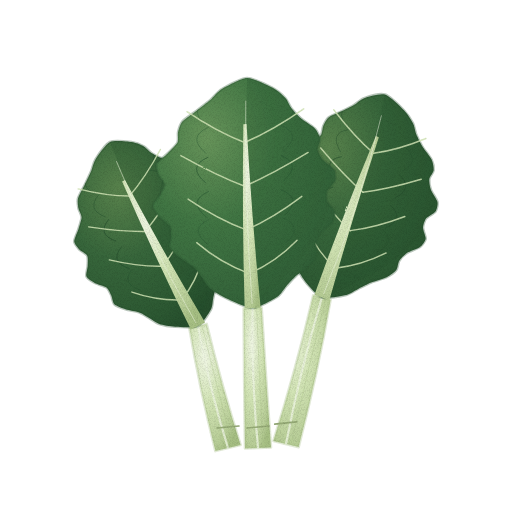
t = 0.00 s
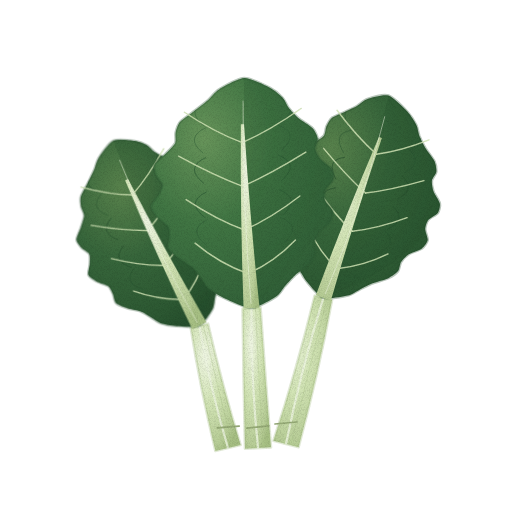
t = 1.43 s
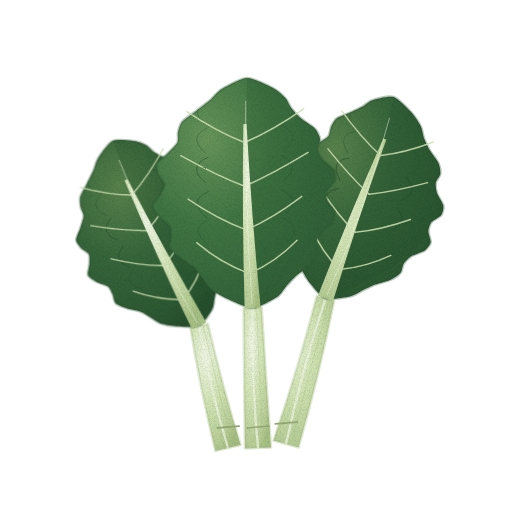
t = 2.85 s
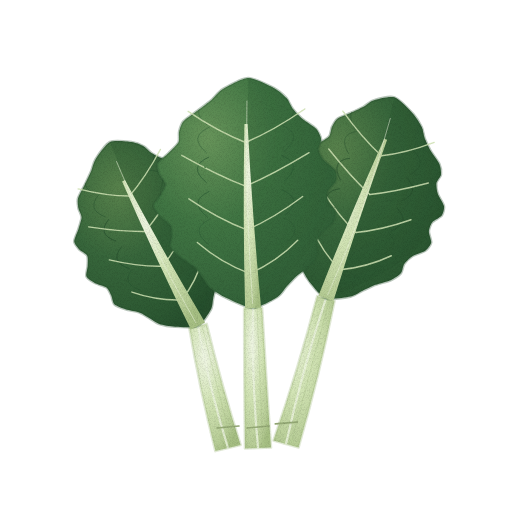
t = 3.80 s
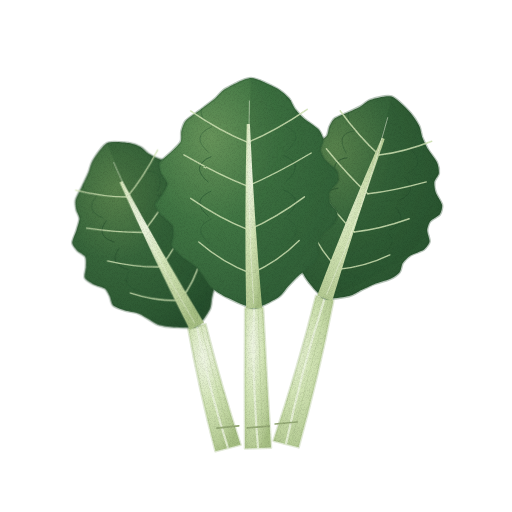
t = 4.75 s
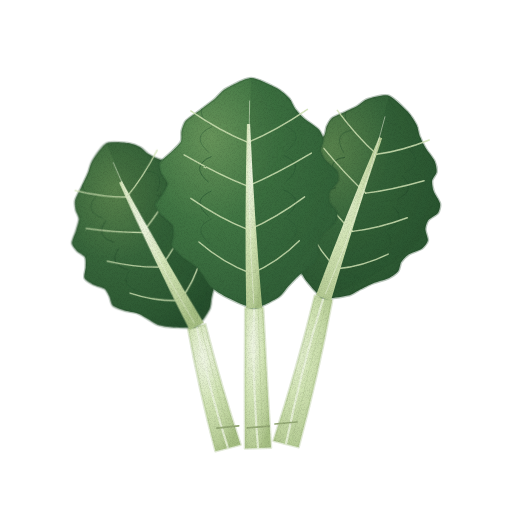
t = 6.18 s

The animated SVG that drew these frames (rendered in a browser with its animation timeline set to each time). Animation: 3 CSS @keyframes rules; one cycle of 7.60 s, repeats indefinitely.

<svg xmlns="http://www.w3.org/2000/svg" viewBox="0 0 512 512" role="img" aria-label="근대 — 움직임, 윤곽 없는 수채" data-asset="watercolor-chard-motion" data-food="chard" data-style="watercolor" data-variant="motion" stroke-linecap="round" stroke-linejoin="round"><title>근대</title><desc>넓적하고 도톰한 연녹·백록색 잎자루 세 개 위에 윤기 있고 주름진 짙은 초록 잎이 넓게 펼쳐진 근대.</desc><style>[data-asset="watercolor-chard-motion"] [data-part="left"]{transform-box:view-box;transform-origin:228px 448px;animation:watercolor-chard-motion-m0 7.6s cubic-bezier(.37,0,.63,1) 0s infinite}[data-asset="watercolor-chard-motion"] [data-part="right"]{transform-box:view-box;transform-origin:286px 444px;animation:watercolor-chard-motion-m1 7.6s cubic-bezier(.37,0,.63,1) -2.052s infinite}[data-asset="watercolor-chard-motion"] [data-part="front"]{transform-box:view-box;transform-origin:258px 448px;animation:watercolor-chard-motion-m2 7.6s cubic-bezier(.37,0,.63,1) -4.104s infinite}@keyframes watercolor-chard-motion-m0{0%,100%{rotate:0deg}25%{rotate:0.75deg}75%{rotate:-0.75deg}}@keyframes watercolor-chard-motion-m1{0%,100%{rotate:0deg}25%{rotate:-0.825deg}75%{rotate:0.75deg}}@keyframes watercolor-chard-motion-m2{0%,100%{rotate:0deg}25%{rotate:0.6deg}75%{rotate:-0.6deg}}@media (prefers-reduced-motion:reduce){[data-asset="watercolor-chard-motion"] *{animation:none!important}}</style><defs><radialGradient id="watercolor-chard-motion-g-stem-soft" cx="0.3" cy="0.26" r="0.84"><stop offset="0" stop-color="#eef5e1"/><stop offset="0.45" stop-color="#d2e4b5"/><stop offset="0.86" stop-color="#b7cd96"/><stop offset="1" stop-color="#a6bf83"/></radialGradient><clipPath id="watercolor-chard-motion-clip0"><path d="M215.4 451.1 Q200 390.2 189.3 328.1 L206.7 323.9 Q221.4 384.9 240.6 444.9Z"/></clipPath><radialGradient id="watercolor-chard-motion-g-back-soft" cx="0.3" cy="0.26" r="0.84"><stop offset="0" stop-color="#58824c"/><stop offset="0.45" stop-color="#37663b"/><stop offset="0.86" stop-color="#2c5832"/><stop offset="1" stop-color="#264f2d"/></radialGradient><clipPath id="watercolor-chard-motion-clip1"><path d="M198 326 C193.8 328 179.5 327 175 326.7 C170.4 326.5 162.2 325 159.2 324 C156.3 323 151.9 319.6 149.6 318.3 C147.3 317 142.7 313.7 139.9 312.7 C137 311.6 128.5 310.3 125.5 309.3 C122.5 308.3 116 306 114.4 304.3 C112.7 302.7 112.2 297.5 111.3 295.5 C110.4 293.6 108.4 289 106.5 287.5 C104.6 286.1 97 284.2 94.7 282.9 C92.3 281.6 87.3 278.6 86.5 276.6 C85.6 274.6 87.6 268.2 87.7 265.7 C87.8 263.3 88.2 257.6 87.2 255.7 C86.2 253.7 80.6 250.9 79.1 249.3 C77.6 247.6 74.3 243.7 74.2 241.3 C74.2 239 77.6 231.8 78.5 229 C79.3 226.2 81.6 219.6 81.6 217.2 C81.6 214.8 78.9 210.7 78.5 208.5 C78.1 206.3 77.3 201.1 78 198.4 C78.8 195.6 83.1 188.1 84.6 185 C86.1 181.9 89.7 174.7 91 171.6 C92.3 168.6 93.4 162.6 95.6 159.2 C97.8 155.7 105.8 144 110 142 C114.2 140 127.4 141.6 131.3 142.1 C135.3 142.6 141.5 145.1 143.8 146.4 C146.1 147.7 149.3 151.6 151.4 153 C153.5 154.4 159 157.3 161.8 158.3 C164.5 159.4 172.7 161 175.1 162.3 C177.5 163.5 181.2 167.2 182.3 169.1 C183.3 171 183 176.6 184 178.5 C185 180.4 189 184 191.2 185.4 C193.5 186.7 201.2 188.5 203.1 190 C205 191.4 207.3 195.8 207.6 198.1 C207.9 200.3 205.3 207 205.6 209.3 C205.8 211.6 208 216 209.6 217.7 C211.1 219.4 217.5 221.8 218.8 223.6 C220.1 225.3 221.2 230.3 220.9 232.8 C220.7 235.3 217 242.6 216.5 245.2 C216.1 247.8 216.6 253.1 217.2 255.1 C217.9 257.2 221.9 260.8 222.4 262.9 C222.9 265.1 222.5 270.8 221.8 273.5 C221.1 276.3 217.1 283.6 216.1 286.5 C215.1 289.4 213.8 295.5 213.2 298.2 C212.6 300.9 212.7 306.3 210.9 309.6 C209.1 312.8 202.2 324 198 326Z"/></clipPath><clipPath id="watercolor-chard-motion-clip2"><path d="M273.4 440.7 Q297.3 369 315.3 295.7 L332.7 300.3 Q318.6 374.5 298.6 447.3Z"/></clipPath><clipPath id="watercolor-chard-motion-clip3"><path d="M324 298 C319.3 296.5 311 286 308.3 282.7 C305.6 279.4 301.6 272.7 300.5 270 C299.5 267.3 299.6 261.9 299.3 259.4 C299 257 298.7 251.5 297.7 248.8 C296.7 246.1 291.9 239.1 290.7 236.3 C289.5 233.5 286.9 227.3 287.1 225 C287.2 222.6 291.2 218.5 292.2 216.5 C293.1 214.4 295.4 209.7 295.2 207.3 C294.9 204.8 290.8 198.1 290 195.4 C289.3 192.8 287.8 186.9 288.7 184.8 C289.6 182.8 295.8 179.4 297.6 177.6 C299.5 175.8 303.9 171.9 304.5 169.7 C305 167.5 302.6 161.3 302.5 158.9 C302.5 156.5 302.5 151.1 304 149.2 C305.5 147.3 312.8 144.3 315.3 142.7 C317.8 141.2 323.7 137.7 325.2 135.8 C326.7 133.9 326.9 128.6 327.8 126.5 C328.8 124.4 331.1 119.8 333.2 118.1 C335.4 116.4 343.2 113.6 346.2 112.2 C349.2 110.8 356.1 107.6 358.7 106.1 C361.4 104.6 365.3 100.5 369 99.3 C372.6 98.1 385.3 94.5 390 96 C394.7 97.5 405.7 108.9 408.9 112.3 C412.1 115.8 416.2 122.5 417.6 125.3 C419 128.2 419.7 133.8 420.7 136.5 C421.8 139.2 424.9 145.7 426.6 148.6 C428.4 151.6 434.3 158.9 435.6 161.7 C436.9 164.5 437.8 170.2 437.5 172.5 C437.2 174.8 433.4 178.9 433 181.2 C432.7 183.5 433.6 189.2 434.5 191.8 C435.4 194.5 440.4 201.6 440.9 204.1 C441.4 206.6 440.2 211.6 438.8 213.6 C437.4 215.5 430.7 218.7 429.2 220.6 C427.7 222.5 426.1 227.4 426.1 229.7 C426 232.1 428.9 238.5 428.6 240.7 C428.2 243 425.1 247.3 422.8 249 C420.6 250.6 412.1 253.3 409.6 254.8 C407.2 256.4 403.1 260.5 401.9 262.5 C400.6 264.4 400.3 269.8 398.8 271.6 C397.3 273.5 392.1 277.2 389.1 278.6 C386.2 280 376.8 282.4 373.5 283.7 C370.2 285 363.7 288.3 360.7 289.7 C357.8 291.1 352.7 294.8 348.4 295.8 C344.1 296.8 328.7 299.5 324 298Z"/></clipPath><clipPath id="watercolor-chard-motion-clip4"><path d="M245 448.5 Q244.1 378.4 244 308.3 L262 307.7 Q266.1 377.6 271 447.5Z"/></clipPath><radialGradient id="watercolor-chard-motion-g-leaf-soft" cx="0.3" cy="0.26" r="0.84"><stop offset="0" stop-color="#67945a"/><stop offset="0.45" stop-color="#407543"/><stop offset="0.86" stop-color="#34643a"/><stop offset="1" stop-color="#2c5934"/></radialGradient><clipPath id="watercolor-chard-motion-clip5"><path d="M253 308 C247.1 308.1 231.4 300.4 226.5 298.1 C221.5 295.8 213 290.4 210.2 288 C207.4 285.6 204.4 280.1 202.6 277.7 C200.8 275.3 197.3 269.8 194.7 267.4 C192.1 265 183 259.7 180.2 257.3 C177.3 254.9 171.2 249.5 170.2 247 C169.2 244.6 171.5 239 171.6 236.6 C171.6 234.1 171.9 228.5 170.5 226.1 C169.1 223.7 161.3 218.3 159.3 215.9 C157.3 213.5 153.1 208 153.2 205.6 C153.3 203.1 159 197.4 160.4 195 C161.8 192.5 165.3 186.8 165.2 184.4 C165 182 159.9 176.5 159 174.1 C158.1 171.6 156.3 166.1 157.4 163.6 C158.5 161.2 166.2 155.4 168.6 152.9 C171.1 150.4 177.1 144.7 178.3 142.3 C179.5 139.8 178.3 134.3 178.9 131.8 C179.5 129.3 181.1 123.7 183.3 121.2 C185.4 118.8 194.2 113 197.5 110.5 C200.8 108 208.5 102.2 211.5 99.7 C214.4 97.2 218.5 91.5 222.8 89 C227.1 86.5 242.1 78.1 248 78 C253.9 77.9 269 85.6 273.5 87.9 C278 90.2 284.1 95.7 286.3 98.1 C288.5 100.5 290.4 106 292.3 108.4 C294.1 110.8 299.2 116.3 302 118.7 C304.7 121 313.6 126.4 315.9 128.8 C318.1 131.2 320.7 136.7 320.9 139.2 C321.2 141.6 318 147.3 318.2 149.7 C318.5 152.1 321.3 157.6 323.3 160 C325.2 162.4 333.4 167.8 334.9 170.2 C336.3 172.7 336.7 178.2 335.9 180.7 C335 183.1 328.5 188.9 327.6 191.3 C326.6 193.8 326.9 199.4 327.8 201.8 C328.7 204.2 334.8 209.6 335.3 212.1 C335.9 214.5 334.4 220.1 332.7 222.6 C331 225.1 322.8 230.8 320.8 233.3 C318.9 235.8 316.5 241.4 316.1 243.9 C315.7 246.3 318.2 251.8 317.6 254.3 C317 256.8 313.3 262.4 310.9 264.9 C308.4 267.4 299.7 273.2 296.9 275.7 C294.1 278.2 289 283.9 286.7 286.3 C284.5 288.8 281.4 294.5 277.4 297 C273.5 299.5 258.9 307.9 253 308Z"/></clipPath><filter id="watercolor-chard-motion-fx" filterUnits="userSpaceOnUse" x="0" y="0" width="512" height="512" color-interpolation-filters="sRGB"><feTurbulence type="fractalNoise" baseFrequency="0.05" numOctaves="2" seed="7" result="w"/><feDisplacementMap in="SourceGraphic" in2="w" scale="1.4" xChannelSelector="R" yChannelSelector="G" result="d"/><feTurbulence type="fractalNoise" baseFrequency="1.35" numOctaves="2" seed="3" result="n"/><feColorMatrix in="n" type="matrix" values="0 0 0 0 0 0 0 0 0 0 0 0 0 0 0 0.24 0 0 0 -0.101" result="na"/><feComposite in="na" in2="d" operator="in" result="g"/><feMerge><feMergeNode in="d"/><feMergeNode in="g"/></feMerge></filter></defs><g filter="url(#watercolor-chard-motion-fx)"><g data-part="left"><path d="M215.4 451.1 Q200 390.2 189.3 328.1 L206.7 323.9 Q221.4 384.9 240.6 444.9Z" fill="url(#watercolor-chard-motion-g-stem-soft)" stroke="#a6bf83" stroke-width="2.6" stroke-opacity="0.32"/><g clip-path="url(#watercolor-chard-motion-clip0)"><path d="M228,448 Q209,387 198,326" fill="none" stroke="#eef5e1" stroke-width="2.24" opacity="0.78"/><path d="M233,448 Q217,387 202,326" fill="none" stroke="#a6bf83" stroke-width="0.7" opacity="0.45"/></g><path d="M198 326 C193.8 328 179.5 327 175 326.7 C170.4 326.5 162.2 325 159.2 324 C156.3 323 151.9 319.6 149.6 318.3 C147.3 317 142.7 313.7 139.9 312.7 C137 311.6 128.5 310.3 125.5 309.3 C122.5 308.3 116 306 114.4 304.3 C112.7 302.7 112.2 297.5 111.3 295.5 C110.4 293.6 108.4 289 106.5 287.5 C104.6 286.1 97 284.2 94.7 282.9 C92.3 281.6 87.3 278.6 86.5 276.6 C85.6 274.6 87.6 268.2 87.7 265.7 C87.8 263.3 88.2 257.6 87.2 255.7 C86.2 253.7 80.6 250.9 79.1 249.3 C77.6 247.6 74.3 243.7 74.2 241.3 C74.2 239 77.6 231.8 78.5 229 C79.3 226.2 81.6 219.6 81.6 217.2 C81.6 214.8 78.9 210.7 78.5 208.5 C78.1 206.3 77.3 201.1 78 198.4 C78.8 195.6 83.1 188.1 84.6 185 C86.1 181.9 89.7 174.7 91 171.6 C92.3 168.6 93.4 162.6 95.6 159.2 C97.8 155.7 105.8 144 110 142 C114.2 140 127.4 141.6 131.3 142.1 C135.3 142.6 141.5 145.1 143.8 146.4 C146.1 147.7 149.3 151.6 151.4 153 C153.5 154.4 159 157.3 161.8 158.3 C164.5 159.4 172.7 161 175.1 162.3 C177.5 163.5 181.2 167.2 182.3 169.1 C183.3 171 183 176.6 184 178.5 C185 180.4 189 184 191.2 185.4 C193.5 186.7 201.2 188.5 203.1 190 C205 191.4 207.3 195.8 207.6 198.1 C207.9 200.3 205.3 207 205.6 209.3 C205.8 211.6 208 216 209.6 217.7 C211.1 219.4 217.5 221.8 218.8 223.6 C220.1 225.3 221.2 230.3 220.9 232.8 C220.7 235.3 217 242.6 216.5 245.2 C216.1 247.8 216.6 253.1 217.2 255.1 C217.9 257.2 221.9 260.8 222.4 262.9 C222.9 265.1 222.5 270.8 221.8 273.5 C221.1 276.3 217.1 283.6 216.1 286.5 C215.1 289.4 213.8 295.5 213.2 298.2 C212.6 300.9 212.7 306.3 210.9 309.6 C209.1 312.8 202.2 324 198 326Z" fill="url(#watercolor-chard-motion-g-back-soft)" stroke="#264f2d" stroke-width="2.6" stroke-opacity="0.32"/><g clip-path="url(#watercolor-chard-motion-clip1)"><path d="M198 326 C225.7 251.7 215.7 209 200.5 189.2 C184.7 147 127.5 135.9 110 142 Q146.7 237.5 198 326Z" fill="#264f2d" opacity="0.28"/><path d="M140.66232556366035,290.1180182086842 Q120.35216987046087,284.005483974997 131.90575015292657,269.43638036164384" fill="none" stroke="#264f2d" stroke-width="0.7" opacity="0.64"/><path d="M195.8729399277619,263.7129417736791 Q202.55464014590095,244.69125906065608 183.43565689275468,244.79164235563908" fill="none" stroke="#264f2d" stroke-width="0.7" opacity="0.64"/><path d="M129.13235084855768,268.5019191593854 Q109.24655909321562,262.1864282597664 121.04263305445699,247.50134940873798" fill="none" stroke="#264f2d" stroke-width="0.7" opacity="0.64"/><path d="M184.34296521265924,242.09684272438037 Q191.44902936865572,222.8722033454255 172.57253979428512,222.85661140273325" fill="none" stroke="#264f2d" stroke-width="0.7" opacity="0.64"/><path d="M115.74290266201419,240.9925248138193 Q96.38756582899391,234.42333808178552 108.48675688870486,219.5932901836629" fill="none" stroke="#264f2d" stroke-width="0.7" opacity="0.64"/><path d="M170.95351702611575,214.58744837881423 Q178.590036104434,195.1091131674446 160.01666362853297,194.94855217765817" fill="none" stroke="#264f2d" stroke-width="0.7" opacity="0.64"/><path d="M105.05816943236755,216.71131027147638 Q86.1625601986928,209.9222538180165 98.52445274374405,194.96656607907894" fill="none" stroke="#264f2d" stroke-width="0.7" opacity="0.64"/><path d="M160.2687837964691,190.3062338364713 Q168.3650304741329,170.60802890367557 150.05435948357217,170.32182807307422" fill="none" stroke="#264f2d" stroke-width="0.7" opacity="0.64"/><path d="M95.95313150502152,193.93545884542445 Q77.48188620920416,186.94344572603276 90.08627243303107,171.8717827494199" fill="none" stroke="#264f2d" stroke-width="0.7" opacity="0.64"/><path d="M151.1637458691231,167.53038241041938 Q159.68435648464427,147.62922081169185 141.6161791728592,147.22704474341518" fill="none" stroke="#264f2d" stroke-width="0.7" opacity="0.64"/><path d="M129.13235084855768,268.5019191593854 Q109.24655909321562,262.1864282597664 121.04263305445699,247.50134940873798" fill="none" stroke="#264f2d" stroke-width="0.7" opacity="0.45"/><path d="M184.34296521265924,242.09684272438037 Q191.44902936865572,222.8722033454255 172.57253979428512,222.85661140273325" fill="none" stroke="#264f2d" stroke-width="0.7" opacity="0.45"/><path d="M115.74290266201419,240.9925248138193 Q96.38756582899391,234.42333808178552 108.48675688870486,219.5932901836629" fill="none" stroke="#264f2d" stroke-width="0.7" opacity="0.45"/><path d="M170.95351702611575,214.58744837881423 Q178.590036104434,195.1091131674446 160.01666362853297,194.94855217765817" fill="none" stroke="#264f2d" stroke-width="0.7" opacity="0.45"/></g><path d="M181.6 299.9 Q156.8 300.7 131.9 292.1" fill="none" stroke="#d2e4b5" stroke-width="1.44" opacity="0.85"/><path d="M181.6 299.9 Q196.1 281.9 202.7 258.2" fill="none" stroke="#d2e4b5" stroke-width="1.44" opacity="0.85"/><path d="M162.4 266.2 Q138.1 266.7 109.3 259.9" fill="none" stroke="#d2e4b5" stroke-width="1.44" opacity="0.85"/><path d="M162.4 266.2 Q177.4 247.9 189.6 221.5" fill="none" stroke="#d2e4b5" stroke-width="1.44" opacity="0.85"/><path d="M145.1 231.5 Q121.3 231.8 88.6 226.9" fill="none" stroke="#d2e4b5" stroke-width="1.44" opacity="0.85"/><path d="M145.1 231.5 Q160.5 213 178.4 183.9" fill="none" stroke="#d2e4b5" stroke-width="1.44" opacity="0.85"/><path d="M129.5 196 Q106.2 196 78.1 188.9" fill="none" stroke="#d2e4b5" stroke-width="1.44" opacity="0.85"/><path d="M129.5 196 Q145.5 177.3 160.4 149.5" fill="none" stroke="#d2e4b5" stroke-width="1.44" opacity="0.85"/><path d="M190.9 329.6 Q154.7 256.5 122.1 181.5 L125 180 Q163.3 252.1 205.1 322.4Z" fill="url(#watercolor-chard-motion-g-stem-soft)"/><path d="M195.7 322.6 Q150.3 244.8 116.5 161.5" fill="none" stroke="#eef5e1" stroke-width="0.7" opacity="0.75"/><path d="M217,428 L239,426" fill="none" stroke="#94a975" stroke-width="1.6" opacity="1"/></g><g data-part="right"><path d="M273.4 440.7 Q297.3 369 315.3 295.7 L332.7 300.3 Q318.6 374.5 298.6 447.3Z" fill="url(#watercolor-chard-motion-g-stem-soft)" stroke="#a6bf83" stroke-width="2.6" stroke-opacity="0.32"/><g clip-path="url(#watercolor-chard-motion-clip2)"><path d="M286,444 Q301,371 324,298" fill="none" stroke="#eef5e1" stroke-width="2.24" opacity="0.78"/><path d="M291,444 Q309,371 328,298" fill="none" stroke="#a6bf83" stroke-width="0.7" opacity="0.45"/></g><path d="M324 298 C319.3 296.5 311 286 308.3 282.7 C305.6 279.4 301.6 272.7 300.5 270 C299.5 267.3 299.6 261.9 299.3 259.4 C299 257 298.7 251.5 297.7 248.8 C296.7 246.1 291.9 239.1 290.7 236.3 C289.5 233.5 286.9 227.3 287.1 225 C287.2 222.6 291.2 218.5 292.2 216.5 C293.1 214.4 295.4 209.7 295.2 207.3 C294.9 204.8 290.8 198.1 290 195.4 C289.3 192.8 287.8 186.9 288.7 184.8 C289.6 182.8 295.8 179.4 297.6 177.6 C299.5 175.8 303.9 171.9 304.5 169.7 C305 167.5 302.6 161.3 302.5 158.9 C302.5 156.5 302.5 151.1 304 149.2 C305.5 147.3 312.8 144.3 315.3 142.7 C317.8 141.2 323.7 137.7 325.2 135.8 C326.7 133.9 326.9 128.6 327.8 126.5 C328.8 124.4 331.1 119.8 333.2 118.1 C335.4 116.4 343.2 113.6 346.2 112.2 C349.2 110.8 356.1 107.6 358.7 106.1 C361.4 104.6 365.3 100.5 369 99.3 C372.6 98.1 385.3 94.5 390 96 C394.7 97.5 405.7 108.9 408.9 112.3 C412.1 115.8 416.2 122.5 417.6 125.3 C419 128.2 419.7 133.8 420.7 136.5 C421.8 139.2 424.9 145.7 426.6 148.6 C428.4 151.6 434.3 158.9 435.6 161.7 C436.9 164.5 437.8 170.2 437.5 172.5 C437.2 174.8 433.4 178.9 433 181.2 C432.7 183.5 433.6 189.2 434.5 191.8 C435.4 194.5 440.4 201.6 440.9 204.1 C441.4 206.6 440.2 211.6 438.8 213.6 C437.4 215.5 430.7 218.7 429.2 220.6 C427.7 222.5 426.1 227.4 426.1 229.7 C426 232.1 428.9 238.5 428.6 240.7 C428.2 243 425.1 247.3 422.8 249 C420.6 250.6 412.1 253.3 409.6 254.8 C407.2 256.4 403.1 260.5 401.9 262.5 C400.6 264.4 400.3 269.8 398.8 271.6 C397.3 273.5 392.1 277.2 389.1 278.6 C386.2 280 376.8 282.4 373.5 283.7 C370.2 285 363.7 288.3 360.7 289.7 C357.8 291.1 352.7 294.8 348.4 295.8 C344.1 296.8 328.7 299.5 324 298Z" fill="url(#watercolor-chard-motion-g-back-soft)" stroke="#264f2d" stroke-width="2.6" stroke-opacity="0.32"/><g clip-path="url(#watercolor-chard-motion-clip3)"><path d="M324 298 C410.8 266 437.2 227.7 439.3 201.5 C452.4 156.6 408.5 104.3 390 96 Q365.7 199.9 324 298Z" fill="#264f2d" opacity="0.28"/><path d="M317.8144001558939,233.38094262519303 Q308.16552250529554,214.57883408588864 328.23174294023005,212.19254967354053" fill="none" stroke="#264f2d" stroke-width="0.7" opacity="0.64"/><path d="M379.4099602549381,253.50622463775204 Q399.8744675416503,244.54314286014315 385.72093236600466,230.97614621859557" fill="none" stroke="#264f2d" stroke-width="0.7" opacity="0.64"/><path d="M326.902434480735,209.52257760261637 Q316.7425418130186,190.55350376068927 336.51675366674294,188.07181060398534" fill="none" stroke="#264f2d" stroke-width="0.7" opacity="0.64"/><path d="M388.4979945797792,229.64785961517538 Q408.45148684937334,220.51781253494377 394.00594309251755,206.8554071490404" fill="none" stroke="#264f2d" stroke-width="0.7" opacity="0.64"/><path d="M337.03056618480554,179.29711568414436 Q326.2319047456917,160.11933521393885 345.6411058729031,157.51838112679013" fill="none" stroke="#264f2d" stroke-width="0.7" opacity="0.64"/><path d="M398.6261262838497,199.42239769670337 Q417.9408497820464,190.08364398819336 403.1302952986777,176.30197767184518" fill="none" stroke="#264f2d" stroke-width="0.7" opacity="0.64"/><path d="M344.7010811245777,152.7399571991194 Q333.34882008358596,133.38129765107266 352.44167858115287,130.67698409087174" fill="none" stroke="#264f2d" stroke-width="0.7" opacity="0.64"/><path d="M406.29664122362186,172.86523921167841 Q425.0577651199407,163.34560642532716 409.9308680069275,149.4605806359268" fill="none" stroke="#264f2d" stroke-width="0.7" opacity="0.64"/><path d="M350.869029637316,127.92750473298442 Q339.00575357920627,108.40187988231492 357.8066034955629,105.60215757775819" fill="none" stroke="#264f2d" stroke-width="0.7" opacity="0.64"/><path d="M412.46458973636015,148.05278674554344 Q430.714698615561,138.36618865656942 415.2957929213375,124.38575412281327" fill="none" stroke="#264f2d" stroke-width="0.7" opacity="0.64"/><path d="M326.902434480735,209.52257760261637 Q316.7425418130186,190.55350376068927 336.51675366674294,188.07181060398534" fill="none" stroke="#264f2d" stroke-width="0.7" opacity="0.45"/><path d="M388.4979945797792,229.64785961517538 Q408.45148684937334,220.51781253494377 394.00594309251755,206.8554071490404" fill="none" stroke="#264f2d" stroke-width="0.7" opacity="0.45"/><path d="M337.03056618480554,179.29711568414436 Q326.2319047456917,160.11933521393885 345.6411058729031,157.51838112679013" fill="none" stroke="#264f2d" stroke-width="0.7" opacity="0.45"/><path d="M398.6261262838497,199.42239769670337 Q417.9408497820464,190.08364398819336 403.1302952986777,176.30197767184518" fill="none" stroke="#264f2d" stroke-width="0.7" opacity="0.45"/></g><path d="M337.8 269 Q320.1 252.2 309.9 228.6" fill="none" stroke="#d2e4b5" stroke-width="1.44" opacity="0.85"/><path d="M337.8 269 Q363.9 266.5 388.9 254.4" fill="none" stroke="#d2e4b5" stroke-width="1.44" opacity="0.85"/><path d="M353.3 231.6 Q335 214.6 318.5 188.9" fill="none" stroke="#d2e4b5" stroke-width="1.44" opacity="0.85"/><path d="M353.3 231.6 Q378.8 228.9 408.1 218.2" fill="none" stroke="#d2e4b5" stroke-width="1.44" opacity="0.85"/><path d="M366.6 193.4 Q347.7 176.3 324.9 148.5" fill="none" stroke="#d2e4b5" stroke-width="1.44" opacity="0.85"/><path d="M366.6 193.4 Q391.5 190.6 425 181.2" fill="none" stroke="#d2e4b5" stroke-width="1.44" opacity="0.85"/><path d="M377.7 154.6 Q358.3 137.3 338.5 110.5" fill="none" stroke="#d2e4b5" stroke-width="1.44" opacity="0.85"/><path d="M377.7 154.6 Q402.1 151.6 430.3 140.5" fill="none" stroke="#d2e4b5" stroke-width="1.44" opacity="0.85"/><path d="M316.5 295.3 Q346.4 215.7 380.2 137.4 L383.2 138.5 Q355.5 218.9 331.5 300.7Z" fill="url(#watercolor-chard-motion-g-stem-soft)"/><path d="M325.9 294.2 Q363.1 207.9 386.1 117.1" fill="none" stroke="#eef5e1" stroke-width="0.7" opacity="0.75"/><path d="M275,424 L297,422" fill="none" stroke="#94a975" stroke-width="1.6" opacity="1"/></g><g data-part="front"><path d="M245 448.5 Q244.1 378.4 244 308.3 L262 307.7 Q266.1 377.6 271 447.5Z" fill="url(#watercolor-chard-motion-g-stem-soft)" stroke="#a6bf83" stroke-width="2.6" stroke-opacity="0.32"/><g clip-path="url(#watercolor-chard-motion-clip4)"><path d="M258,448 Q251.5,378 253,308" fill="none" stroke="#eef5e1" stroke-width="2.24" opacity="0.78"/><path d="M263,448 Q259.5,378 257,308" fill="none" stroke="#a6bf83" stroke-width="0.7" opacity="0.45"/></g><path d="M253 308 C247.1 308.1 231.4 300.4 226.5 298.1 C221.5 295.8 213 290.4 210.2 288 C207.4 285.6 204.4 280.1 202.6 277.7 C200.8 275.3 197.3 269.8 194.7 267.4 C192.1 265 183 259.7 180.2 257.3 C177.3 254.9 171.2 249.5 170.2 247 C169.2 244.6 171.5 239 171.6 236.6 C171.6 234.1 171.9 228.5 170.5 226.1 C169.1 223.7 161.3 218.3 159.3 215.9 C157.3 213.5 153.1 208 153.2 205.6 C153.3 203.1 159 197.4 160.4 195 C161.8 192.5 165.3 186.8 165.2 184.4 C165 182 159.9 176.5 159 174.1 C158.1 171.6 156.3 166.1 157.4 163.6 C158.5 161.2 166.2 155.4 168.6 152.9 C171.1 150.4 177.1 144.7 178.3 142.3 C179.5 139.8 178.3 134.3 178.9 131.8 C179.5 129.3 181.1 123.7 183.3 121.2 C185.4 118.8 194.2 113 197.5 110.5 C200.8 108 208.5 102.2 211.5 99.7 C214.4 97.2 218.5 91.5 222.8 89 C227.1 86.5 242.1 78.1 248 78 C253.9 77.9 269 85.6 273.5 87.9 C278 90.2 284.1 95.7 286.3 98.1 C288.5 100.5 290.4 106 292.3 108.4 C294.1 110.8 299.2 116.3 302 118.7 C304.7 121 313.6 126.4 315.9 128.8 C318.1 131.2 320.7 136.7 320.9 139.2 C321.2 141.6 318 147.3 318.2 149.7 C318.5 152.1 321.3 157.6 323.3 160 C325.2 162.4 333.4 167.8 334.9 170.2 C336.3 172.7 336.7 178.2 335.9 180.7 C335 183.1 328.5 188.9 327.6 191.3 C326.6 193.8 326.9 199.4 327.8 201.8 C328.7 204.2 334.8 209.6 335.3 212.1 C335.9 214.5 334.4 220.1 332.7 222.6 C331 225.1 322.8 230.8 320.8 233.3 C318.9 235.8 316.5 241.4 316.1 243.9 C315.7 246.3 318.2 251.8 317.6 254.3 C317 256.8 313.3 262.4 310.9 264.9 C308.4 267.4 299.7 273.2 296.9 275.7 C294.1 278.2 289 283.9 286.7 286.3 C284.5 288.8 281.4 294.5 277.4 297 C273.5 299.5 258.9 307.9 253 308Z" fill="url(#watercolor-chard-motion-g-leaf-soft)" stroke="#2c5934" stroke-width="2.6" stroke-opacity="0.32"/><g clip-path="url(#watercolor-chard-motion-clip5)"><path d="M253 308 C327.7 244.2 339.5 195.7 332.2 168.2 C334.7 117.5 271.8 79.8 248 78 Q244.8 193.1 253 308Z" fill="#2c5934" opacity="0.28"/><path d="M208.42820007100565,244.53851738976078 Q188.42484351030512,228.8657642715151 209.7617550491499,219.1975705424098" fill="none" stroke="#2c5934" stroke-width="0.7" opacity="0.64"/><path d="M286.70970473591825,242.8367455492192 Q304.9773060113972,226.33201508670874 282.82449273640174,217.6092501579043" fill="none" stroke="#2c5934" stroke-width="0.7" opacity="0.64"/><path d="M207.0603814811889,216.95520909823503 Q187.39294555353317,201.2751533575319 208.92181173983215,191.602786701308" fill="none" stroke="#2c5934" stroke-width="0.7" opacity="0.64"/><path d="M285.3418861461015,215.25343725769343 Q303.9454080546253,198.74140417272554 281.98454942708395,190.0144663168025" fill="none" stroke="#2c5934" stroke-width="0.7" opacity="0.64"/><path d="M206.1604169128653,182.4584691975464 Q186.91288177651563,166.76928517877138 208.68169127213235,157.0917023636493" fill="none" stroke="#2c5934" stroke-width="0.7" opacity="0.64"/><path d="M284.4419215777779,180.7566973570048 Q303.4653442776078,164.23553599396502 281.74442895938415,155.5033819791438" fill="none" stroke="#2c5934" stroke-width="0.7" opacity="0.64"/><path d="M206.108275658582,152.5454722682917 Q187.22465454136426,136.84837707518778 209.20141490505637,127.16627358902052" fill="none" stroke="#2c5934" stroke-width="0.7" opacity="0.64"/><path d="M284.3897803234946,150.8437004277501 Q303.7771170424564,134.31462789038142 282.26415259230816,125.57795320451505" fill="none" stroke="#2c5934" stroke-width="0.7" opacity="0.64"/><path d="M206.66000354330714,124.92043470558028 Q188.1123030591342,109.21603689001883 210.2810180702805,99.52976047673305" fill="none" stroke="#2c5934" stroke-width="0.7" opacity="0.64"/><path d="M284.9415082082198,123.21866286503871 Q304.6647655602264,106.68228770521249 283.34375575753234,97.94144009222758" fill="none" stroke="#2c5934" stroke-width="0.7" opacity="0.64"/><path d="M207.0603814811889,216.95520909823503 Q187.39294555353317,201.2751533575319 208.92181173983215,191.602786701308" fill="none" stroke="#2c5934" stroke-width="0.7" opacity="0.45"/><path d="M285.3418861461015,215.25343725769343 Q303.9454080546253,198.74140417272554 281.98454942708395,190.0144663168025" fill="none" stroke="#2c5934" stroke-width="0.7" opacity="0.45"/><path d="M206.1604169128653,182.4584691975464 Q186.91288177651563,166.76928517877138 208.68169127213235,157.0917023636493" fill="none" stroke="#2c5934" stroke-width="0.7" opacity="0.45"/><path d="M284.4419215777779,180.7566973570048 Q303.4653442776078,164.23553599396502 281.74442895938415,155.5033819791438" fill="none" stroke="#2c5934" stroke-width="0.7" opacity="0.45"/></g><path d="M249.7 273.6 Q221 262.9 197.2 242.5" fill="none" stroke="#d2e4b5" stroke-width="1.44" opacity="0.85"/><path d="M249.7 273.6 Q276.7 261.7 297.6 240.3" fill="none" stroke="#d2e4b5" stroke-width="1.44" opacity="0.85"/><path d="M246.8 229.9 Q218.5 219.2 188.7 198.9" fill="none" stroke="#d2e4b5" stroke-width="1.44" opacity="0.85"/><path d="M246.8 229.9 Q274.1 218 302.5 196.5" fill="none" stroke="#d2e4b5" stroke-width="1.44" opacity="0.85"/><path d="M245.4 186.2 Q217.4 175.5 181.6 155.4" fill="none" stroke="#d2e4b5" stroke-width="1.44" opacity="0.85"/><path d="M245.4 186.2 Q273.1 174.3 308.9 152.6" fill="none" stroke="#d2e4b5" stroke-width="1.44" opacity="0.85"/><path d="M245.4 142.5 Q217.8 131.8 187.9 111.5" fill="none" stroke="#d2e4b5" stroke-width="1.44" opacity="0.85"/><path d="M245.4 142.5 Q273.4 130.6 304.6 109" fill="none" stroke="#d2e4b5" stroke-width="1.44" opacity="0.85"/><path d="M245 308.3 Q242.6 216.3 244.2 124.1 L247.4 124 Q252.2 215.9 261 307.7Z" fill="url(#watercolor-chard-motion-g-stem-soft)"/><path d="M252.5 303.4 Q245 202.3 246.7 101" fill="none" stroke="#eef5e1" stroke-width="0.7" opacity="0.75"/><path d="M247,428 L269,426" fill="none" stroke="#94a975" stroke-width="1.6" opacity="1"/></g></g></svg>
